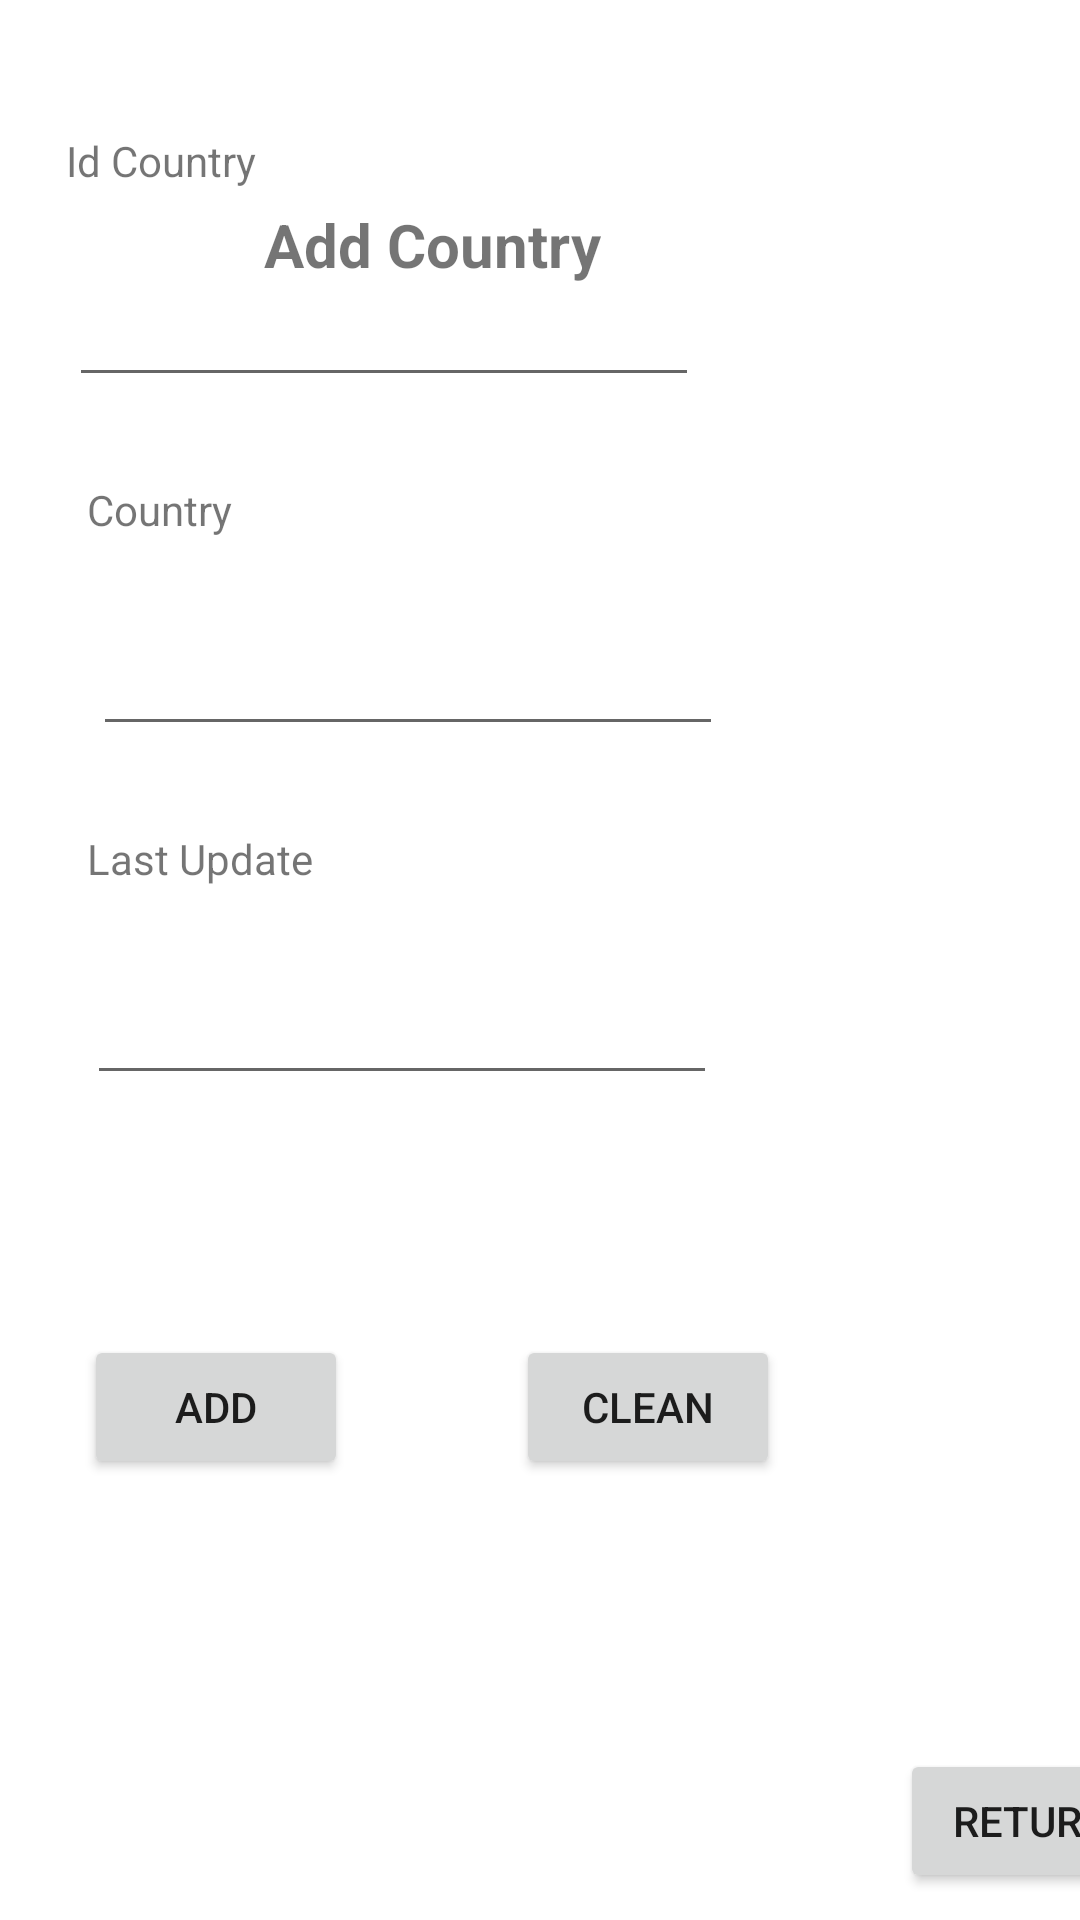

Reconstruct the res/layout file that produces this screen, plus the resources it refers to.
<!-- AndroidManifest.xml: application theme Theme.ProyectoFinal_TBD_ABCC_Android -->
<!-- res/layout/activity_altas.xml -->
<?xml version="1.0" encoding="utf-8"?>
<androidx.constraintlayout.widget.ConstraintLayout xmlns:android="http://schemas.android.com/apk/res/android"
    xmlns:app="http://schemas.android.com/apk/res-auto"
    xmlns:tools="http://schemas.android.com/tools"
    android:layout_width="match_parent"
    android:layout_height="match_parent">

    <ImageView
        android:id="@+id/imageView3"
        android:layout_width="wrap_content"
        android:layout_height="wrap_content"
        android:layout_marginStart="16dp"
        android:layout_marginTop="16dp"
        app:layout_constraintStart_toStartOf="parent"
        app:layout_constraintTop_toTopOf="parent"
        app:srcCompat="@drawable/_425553" />

    <TextView
        android:id="@+id/textView3"
        android:layout_width="wrap_content"
        android:layout_height="wrap_content"
        android:layout_marginStart="72dp"
        android:layout_marginTop="68dp"
        android:text="Add Country"
        android:textSize="20sp"
        android:textStyle="bold"
        app:layout_constraintStart_toEndOf="@+id/imageView3"
        app:layout_constraintTop_toTopOf="parent" />

    <TextView
        android:id="@+id/textView4"
        android:layout_width="wrap_content"
        android:layout_height="wrap_content"
        android:layout_marginStart="22dp"
        android:layout_marginTop="28dp"
        android:text="Id Country"
        app:layout_constraintStart_toStartOf="parent"
        app:layout_constraintTop_toBottomOf="@+id/imageView3" />

    <EditText
        android:id="@+id/cajaIdCountry"
        android:layout_width="wrap_content"
        android:layout_height="wrap_content"
        android:layout_marginStart="23dp"
        android:layout_marginTop="28dp"
        android:ems="10"
        android:inputType="number"
        app:layout_constraintStart_toStartOf="parent"
        app:layout_constraintTop_toBottomOf="@+id/textView4" />

    <TextView
        android:id="@+id/textView5"
        android:layout_width="wrap_content"
        android:layout_height="wrap_content"
        android:layout_marginStart="29dp"
        android:layout_marginTop="28dp"
        android:text="Country"
        app:layout_constraintStart_toStartOf="parent"
        app:layout_constraintTop_toBottomOf="@+id/cajaIdCountry" />

    <EditText
        android:id="@+id/cajaCountry"
        android:layout_width="wrap_content"
        android:layout_height="wrap_content"
        android:layout_marginStart="31dp"
        android:layout_marginTop="28dp"
        android:ems="10"
        android:inputType="textPersonName"
        app:layout_constraintStart_toStartOf="parent"
        app:layout_constraintTop_toBottomOf="@+id/textView5" />

    <TextView
        android:id="@+id/textView6"
        android:layout_width="wrap_content"
        android:layout_height="wrap_content"
        android:layout_marginStart="29dp"
        android:layout_marginTop="28dp"
        android:text="Last Update"
        app:layout_constraintStart_toStartOf="parent"
        app:layout_constraintTop_toBottomOf="@+id/cajaCountry" />

    <EditText
        android:id="@+id/editTextTextPersonName3"
        android:layout_width="wrap_content"
        android:layout_height="wrap_content"
        android:layout_marginStart="29dp"
        android:layout_marginTop="28dp"
        android:ems="10"
        android:inputType="textPersonName"
        app:layout_constraintStart_toStartOf="parent"
        app:layout_constraintTop_toBottomOf="@+id/textView6" />

    <Button
        android:id="@+id/btnAdd"
        android:layout_width="wrap_content"
        android:layout_height="wrap_content"
        android:layout_marginStart="28dp"
        android:layout_marginTop="80dp"
        android:text="Add"
        app:layout_constraintStart_toStartOf="parent"
        app:layout_constraintTop_toBottomOf="@+id/editTextTextPersonName3" />

    <Button
        android:id="@+id/btnReturn"
        android:layout_width="wrap_content"
        android:layout_height="wrap_content"
        android:layout_marginStart="40dp"
        android:layout_marginTop="488dp"
        android:text="Return"
        app:layout_constraintStart_toEndOf="@+id/btnClean"
        app:layout_constraintTop_toBottomOf="@+id/textView3" />

    <Button
        android:id="@+id/btnClean"
        android:layout_width="wrap_content"
        android:layout_height="wrap_content"
        android:layout_marginStart="56dp"
        android:layout_marginTop="80dp"
        android:text="Clean"
        app:layout_constraintStart_toEndOf="@+id/btnAdd"
        app:layout_constraintTop_toBottomOf="@+id/editTextTextPersonName3" />
</androidx.constraintlayout.widget.ConstraintLayout>
<!-- resources referenced by this layout -->
<resources>
  <style name="Theme.ProyectoFinal_TBD_ABCC_Android" parent="Theme.MaterialComponents.DayNight.DarkActionBar">
          
          <item name="colorPrimary">@color/purple_500</item>
          <item name="colorPrimaryVariant">@color/purple_700</item>
          <item name="colorOnPrimary">@color/white</item>
          
          <item name="colorSecondary">@color/teal_200</item>
          <item name="colorSecondaryVariant">@color/teal_700</item>
          <item name="colorOnSecondary">@color/black</item>
          
          <item name="android:statusBarColor" tools:targetApi="l">?attr/colorPrimaryVariant</item>
          
      </style>
  <!-- not gathered from this repository: default colours our renderer supplied (Android Studio template values) -->
  <color name="purple_500">#FF6200EE</color>
  <color name="purple_700">#FF3700B3</color>
  <color name="teal_200">#FF03DAC5</color>
  <color name="teal_700">#FF018786</color>
  <color name="black">#FF000000</color>
  <color name="white">#FFFFFFFF</color>
</resources>
